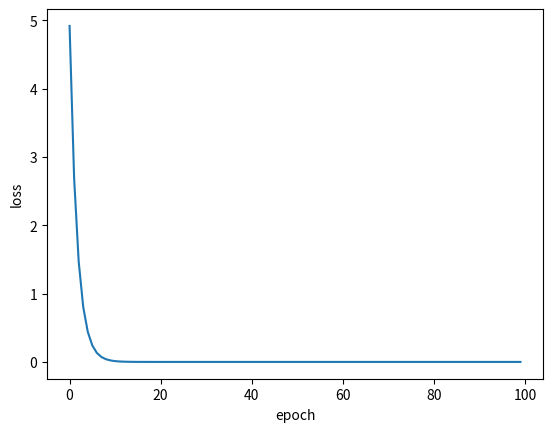

This chart was generated by the following Python code:
import matplotlib.pyplot as plt

x_data = [1.0, 2.0, 3.0]
y_data = [2.0, 4.0, 6.0]

w = 1.0

def forward(x):
    return x * w
# calculate loss function
def loss(x, y):
    y_pred = forward(x)
    return (y_pred - y) ** 2

# define the gradient function  sgd
def gradient(x, y):
    return 2 * x * (x * w - y)

epoch_list = []
loss_list = []
print('predict (before training)', 4, forward(4))
for epoch in range(100):
    for x, y in zip(x_data, y_data):
        grad = gradient(x, y)
        w = w - 0.01 * grad  # update weight by every grad of sample of training set
        print("\tgrad:", x, y, grad)
        l = loss(x, y)
    print("progress:", epoch, "w=", w, "loss=", l)
    epoch_list.append(epoch)
    loss_list.append(l)

print('predict (after training)', 4, forward(4))
plt.plot(epoch_list, loss_list)
plt.ylabel('loss')
plt.xlabel('epoch')
plt.show()